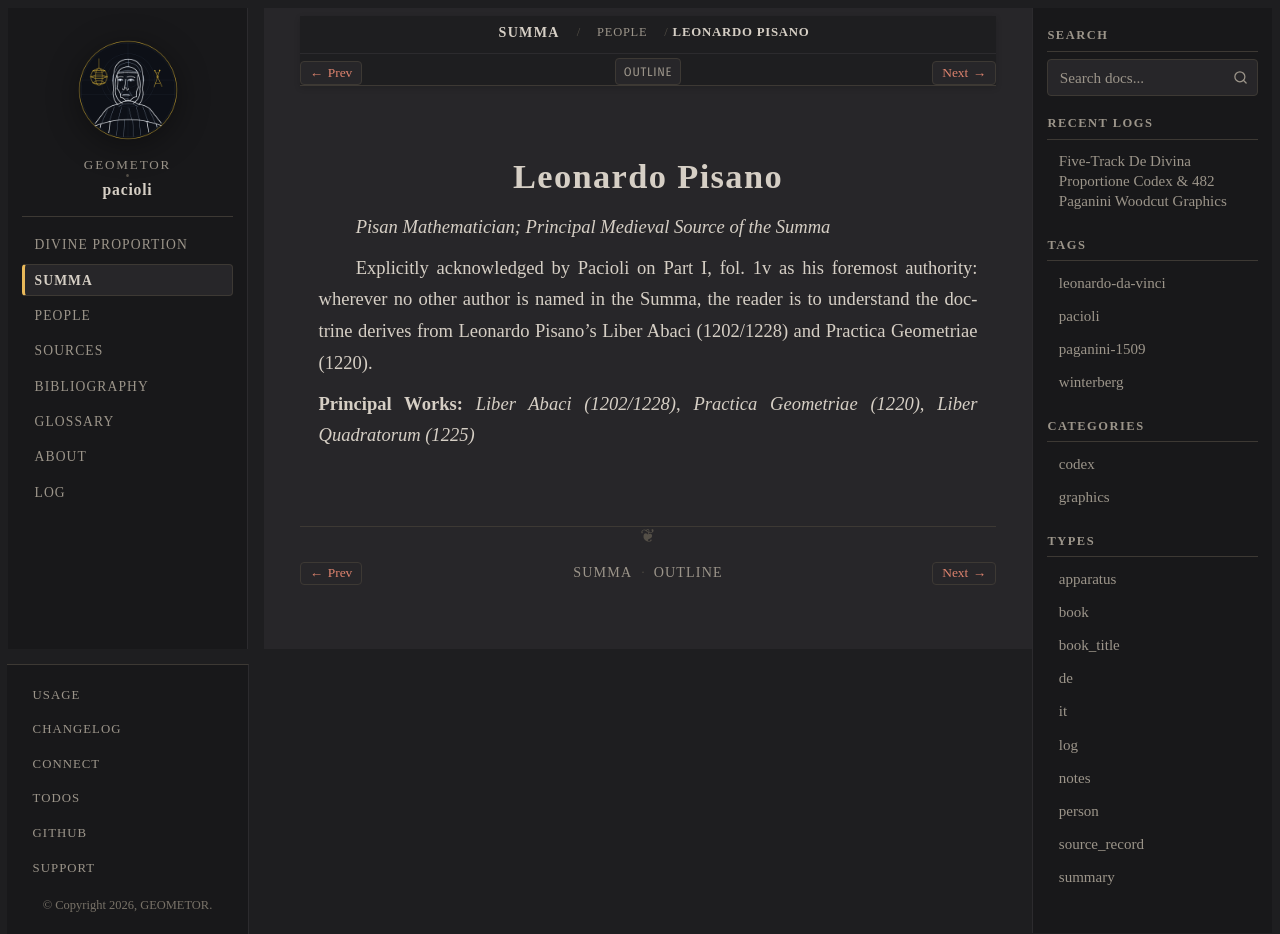

repository: geometor/pacioli · page: summa_1494/people/leonardo-pisano.html · generator: sphinx

:type: person
:layout: book
:lifespan: Fibonacci
:excerpt: Pisan Mathematician; Principal Medieval Source of the Summa

.. _person-leonardo-pisano:

Leonardo Pisano
===============

*Pisan Mathematician; Principal Medieval Source of the Summa*

Explicitly acknowledged by Pacioli on Part I, fol. 1v as his foremost authority: wherever no other author is named in the Summa, the reader is to understand the doctrine derives from Leonardo Pisano's Liber Abaci (1202/1228) and Practica Geometriae (1220).

**Principal Works:** *Liber Abaci (1202/1228)*, *Practica Geometriae (1220)*, *Liber Quadratorum (1225)*
